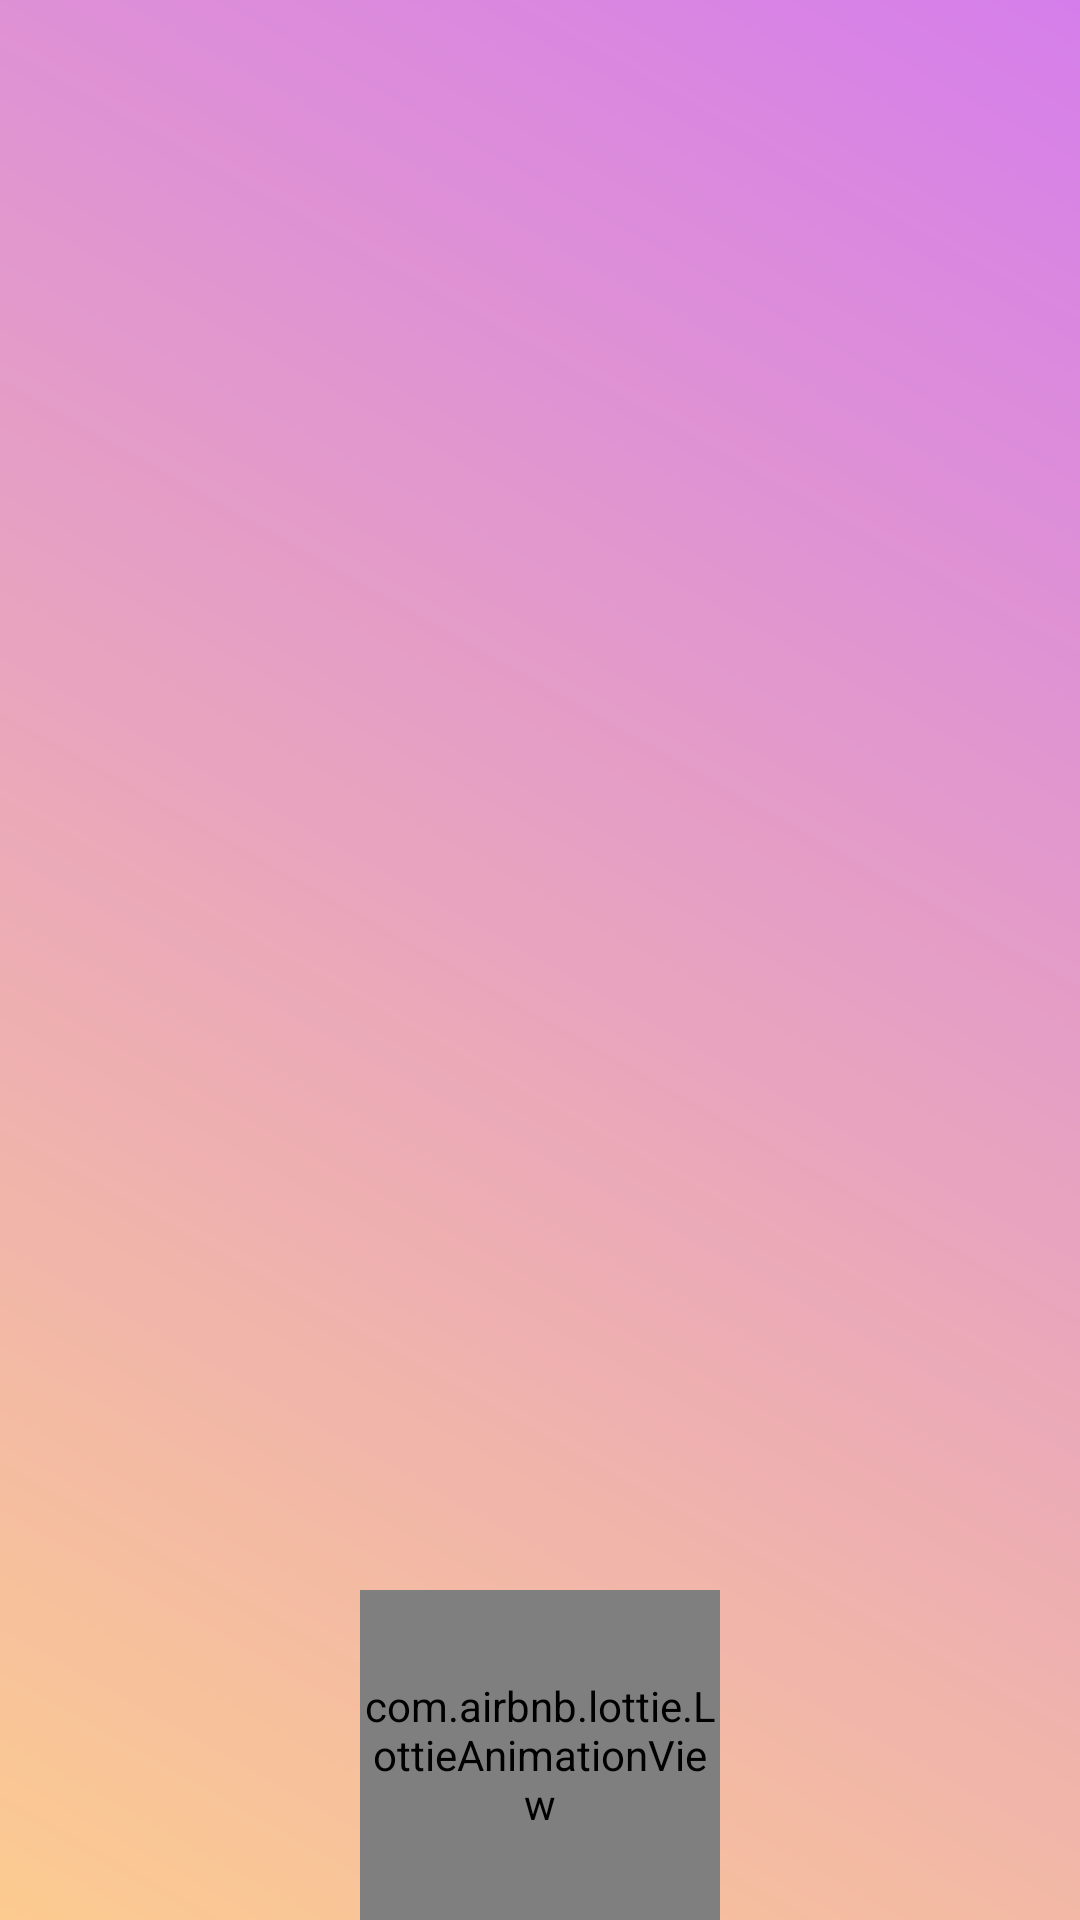

Here is an Android app screen rendered from its layout file. Give the layout XML and the strings, colors and styles it references.
<!-- AndroidManifest.xml: application theme AppTheme -->
<!-- res/layout/activity_main.xml -->
<?xml version="1.0" encoding="utf-8"?>
<RelativeLayout xmlns:android="http://schemas.android.com/apk/res/android"
    xmlns:app="http://schemas.android.com/apk/res-auto"
    xmlns:tools="http://schemas.android.com/tools"
    android:layout_width="match_parent"
    android:layout_height="match_parent"
    tools:context="com.example.admin.ai_speech.MainActivity"
    android:background="@drawable/background_app"
    >
    <ImageView
        android:layout_width="wrap_content"
        android:layout_height="wrap_content"
        android:id="@+id/image"/>
    <ListView
        android:layout_marginTop="5dp"
        android:layout_alignParentTop="true"
        android:layout_alignParentStart="true"
        android:layout_width="match_parent"
        android:layout_height="match_parent"
        android:layout_centerVertical="true"
        android:layout_centerHorizontal="true"

        android:id="@+id/list_of_message"
        android:layout_marginBottom="70dp"
        android:stackFromBottom="true"
        android:dividerHeight="10dp"
        android:divider="@android:color/transparent"/>

    <EditText
        android:id="@+id/your_message"
        android:layout_width="wrap_content"
        android:layout_height="wrap_content"

        android:layout_marginLeft="16dp"

        android:ems="10"
        android:hint=""
        android:visibility="invisible">

    </EditText>
    <EditText
        android:id="@+id/you_response"
        android:layout_width="wrap_content"
        android:layout_height="wrap_content"
        android:ems="10"


        android:layout_alignStart="@+id/your_message"
        android:visibility="invisible"/>

    <ImageButton
        android:layout_marginTop="530dp"
        android:id="@+id/request_button"
        android:layout_width="120dp"
        android:layout_height="120dp"
        android:background="@android:color/transparent"
        android:layout_centerInParent="true"
        android:layout_alignParentBottom="true" />

    <com.airbnb.lottie.LottieAnimationView
        android:layout_marginTop="530dp"
        android:id="@+id/animation_view"
        android:layout_width="120dp"
        android:layout_height="120dp"
        app:lottie_fileName="voice.json"
        app:lottie_loop="true"
        app:lottie_autoPlay="true"
        android:layout_centerInParent="true"
        android:layout_alignParentBottom="true" />



</RelativeLayout>
<!-- resources referenced by this layout -->
<resources>
  <!-- drawable background_app (drawable) -->
  <?xml version="1.0" encoding="utf-8"?>
  <shape xmlns:android="http://schemas.android.com/apk/res/android">
      <gradient android:angle="45"
          android:startColor="#fccb90"
          android:endColor="#d57eeb"/>
  </shape>
  <style name="AppTheme" parent="Theme.AppCompat.Light.NoActionBar">
          
          <item name="colorPrimary">@color/colorPrimary</item>
          <item name="colorPrimaryDark">#00BFFF</item>
          <item name="colorAccent">@color/colorAccent</item>
          <item name="android:windowNoTitle">true</item>
          <item name="android:windowFullscreen">true</item>
      </style>
  <!-- not gathered from this repository: default colours our renderer supplied (Android Studio template values) -->
  <color name="colorPrimary">#FF6200EE</color>
  <color name="colorAccent">#FF03DAC5</color>
</resources>
